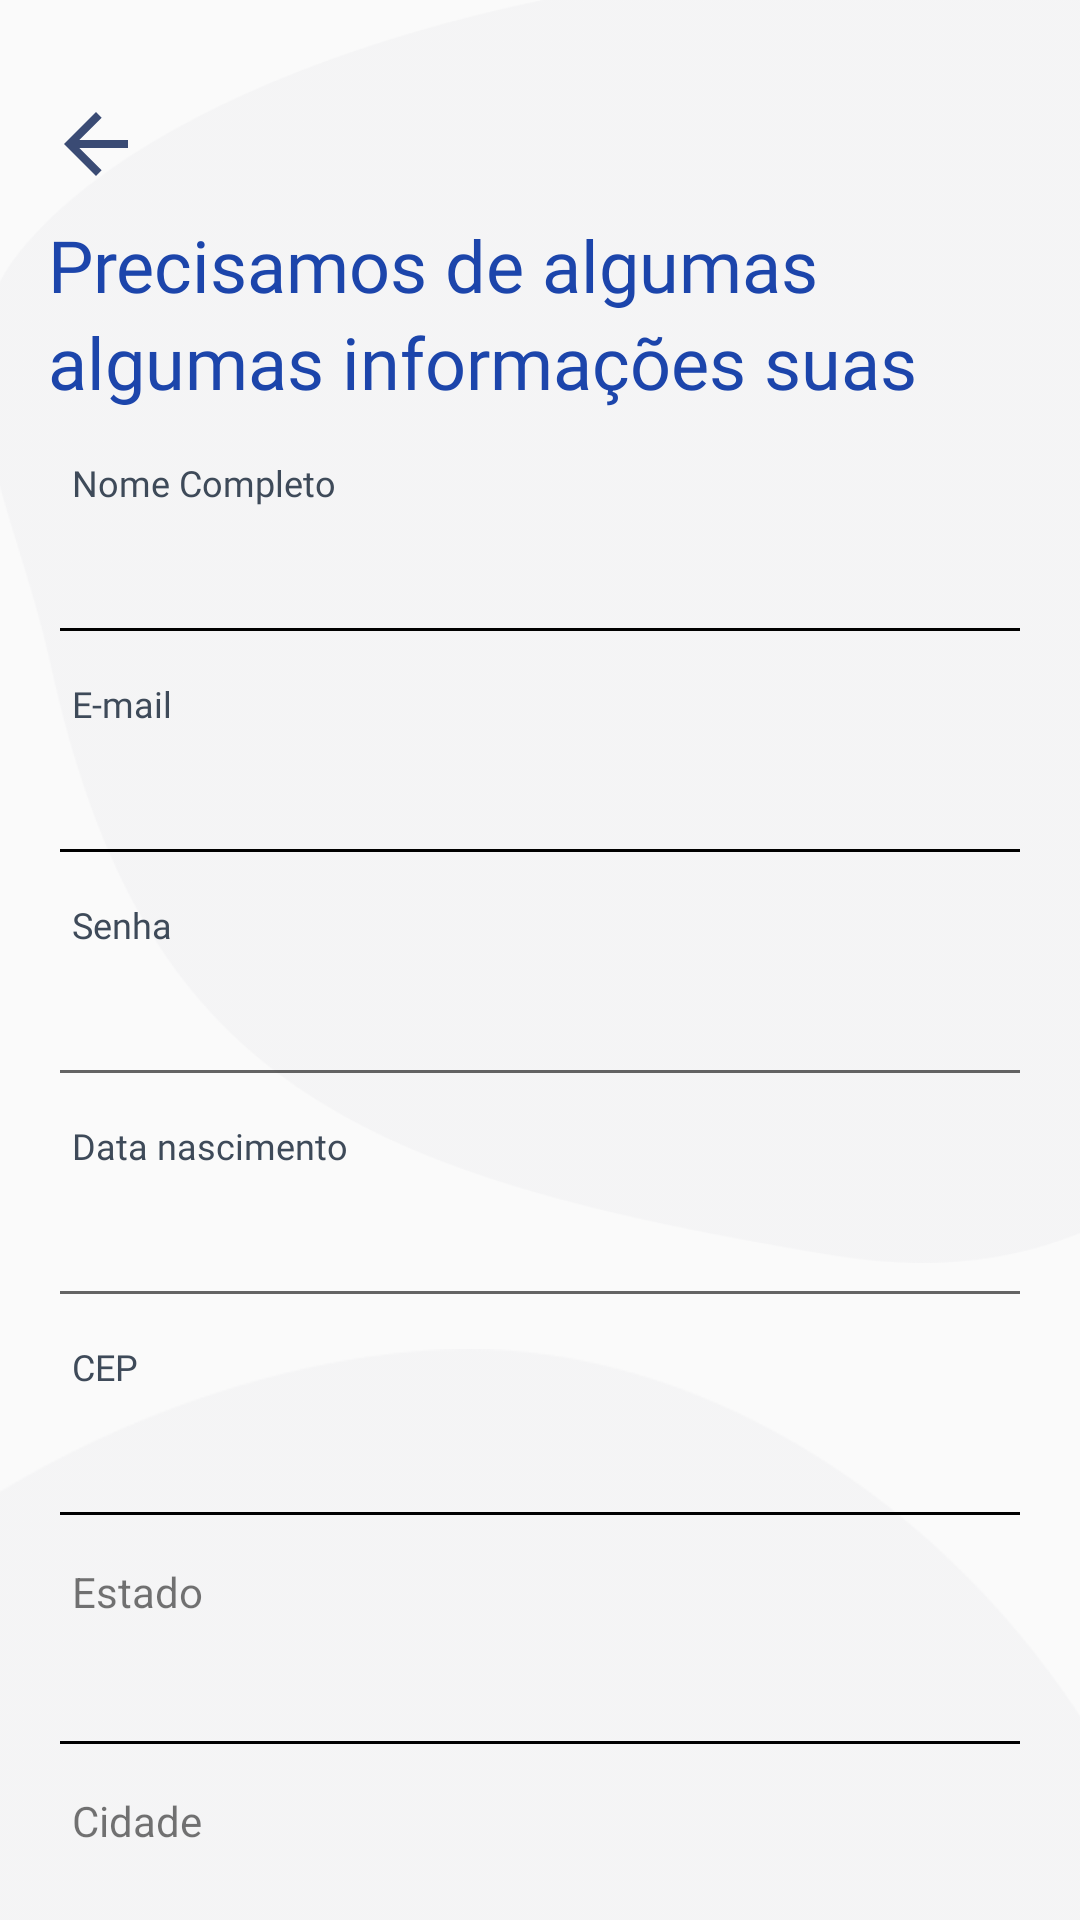

Produce the Android XML layout that renders to this screen, including the resource entries it uses.
<!-- AndroidManifest.xml: application theme AppTheme -->
<!-- res/layout/activity_register.xml -->
<?xml version="1.0" encoding="utf-8"?>
<layout xmlns:app="http://schemas.android.com/apk/res-auto"
    xmlns:tools="http://schemas.android.com/tools"
    xmlns:android="http://schemas.android.com/apk/res/android">

    <data>
        <variable
            name="viewmodel"
            type="com.stetter.escambo.ui.register.RegisterViewModel" />

    </data>

    <androidx.core.widget.NestedScrollView
        android:layout_width="match_parent"
        android:layout_height="match_parent"
        android:fillViewport="true">

        <androidx.constraintlayout.widget.ConstraintLayout
            android:layout_width="match_parent"
            android:layout_height="match_parent"
            tools:context=".ui.register.RegisterActivity">


            <ImageView
                android:id="@+id/ivUpRegister"
                android:layout_width="32dp"
                android:layout_height="32dp"
                android:layout_marginStart="16dp"
                android:layout_marginTop="32dp"
                android:src="@drawable/ic_arrow_back_black_24dp"
                app:layout_constraintStart_toStartOf="parent"
                app:layout_constraintTop_toTopOf="parent" />

            <ImageView
                android:id="@+id/imageView4"
                android:layout_width="367dp"
                android:layout_height="421dp"
                android:adjustViewBounds="true"
                android:contentDescription="@string/water_mark"
                android:scaleType="fitXY"
                android:src="@drawable/shape_1"
                app:layout_constraintEnd_toEndOf="parent"
                app:layout_constraintTop_toTopOf="parent" />

            <ImageView
                android:id="@+id/imgBottomShape"
                android:layout_width="412dp"
                android:layout_height="285dp"
                android:scaleType="fitXY"
                android:src="@drawable/oval_bottom"
                app:layout_constraintBottom_toBottomOf="parent"
                app:layout_constraintStart_toStartOf="parent" />


            <TextView
                android:id="@+id/tvLabelRegister"
                style="@style/precisamosDeAlguma"
                android:layout_width="wrap_content"
                android:layout_height="wrap_content"
                android:layout_marginTop="8dp"
                android:text="@string/register_info"
                app:layout_constraintStart_toStartOf="@+id/ivUpRegister"
                app:layout_constraintTop_toBottomOf="@+id/ivUpRegister" />

            <TextView
                android:id="@+id/tvFullName"
                style="@style/inputLabel"
                android:layout_width="wrap_content"
                android:layout_height="wrap_content"
                android:layout_marginStart="8dp"
                android:layout_marginTop="16dp"
                android:text="@string/full_name"
                app:layout_constraintStart_toStartOf="@+id/edtFullName"
                app:layout_constraintTop_toBottomOf="@+id/tvLabelRegister" />


            <TextView
                android:id="@+id/textView3"
                style="@style/inputLabel"
                android:layout_width="wrap_content"
                android:layout_height="wrap_content"
                android:layout_marginStart="8dp"
                android:layout_marginTop="8dp"
                android:text="@string/e_mail"
                app:layout_constraintStart_toStartOf="@+id/edtEmail"
                app:layout_constraintTop_toBottomOf="@+id/edtFullName" />

            <TextView
                android:id="@+id/tvLabelPassword"
                style="@style/inputLabel"
                android:layout_width="wrap_content"
                android:layout_height="wrap_content"
                android:layout_marginStart="8dp"
                android:layout_marginTop="8dp"
                android:text="@string/senha"
                app:layout_constraintStart_toStartOf="@+id/edtRegisterPassword"
                app:layout_constraintTop_toBottomOf="@+id/edtEmail" />

            <EditText
                android:id="@+id/edtFullName"
                android:layout_width="0dp"
                android:layout_height="wrap_content"
                android:layout_marginTop="8dp"
                android:layout_marginEnd="16dp"
                android:backgroundTint="@android:color/black"
                android:ems="10"
                android:inputType="textPersonName"
                app:layout_constraintEnd_toEndOf="parent"
                app:layout_constraintStart_toStartOf="@+id/tvLabelRegister"
                app:layout_constraintTop_toBottomOf="@+id/tvFullName" />

            <EditText
                android:id="@+id/edtEmail"
                android:layout_width="0dp"
                android:layout_height="wrap_content"
                android:layout_marginTop="8dp"
                android:backgroundTint="@android:color/black"
                android:ems="10"
                android:inputType="textEmailAddress"
                app:layout_constraintEnd_toEndOf="@+id/edtFullName"
                app:layout_constraintStart_toStartOf="@+id/edtFullName"
                app:layout_constraintTop_toBottomOf="@+id/textView3" />

            <EditText
                android:id="@+id/edtRegisterPassword"
                android:layout_width="0dp"
                android:layout_height="wrap_content"
                android:layout_marginTop="8dp"
                android:ems="10"
                android:inputType="textPassword"
                app:layout_constraintEnd_toEndOf="@+id/edtEmail"
                app:layout_constraintStart_toStartOf="@+id/edtEmail"
                app:layout_constraintTop_toBottomOf="@+id/tvLabelPassword" />

            <TextView
                android:id="@+id/labelBirthDate"
                style="@style/inputLabel"
                android:layout_width="wrap_content"
                android:layout_height="wrap_content"
                android:layout_marginStart="8dp"
                android:layout_marginTop="8dp"
                android:text="@string/birthdate"
                app:layout_constraintStart_toStartOf="@+id/edtBirthDate"
                app:layout_constraintTop_toBottomOf="@+id/edtRegisterPassword" />

            <EditText
                android:id="@+id/edtBirthDate"
                android:layout_width="0dp"
                android:layout_height="wrap_content"
                android:layout_marginTop="8dp"
                android:ems="10"
                android:enabled="true"
                android:clickable="true"
                android:focusable="true"
                android:inputType="date"
                android:maxLength="10"
                app:layout_constraintEnd_toEndOf="@+id/edtRegisterPassword"
                app:layout_constraintStart_toStartOf="@+id/edtRegisterPassword"
                app:layout_constraintTop_toBottomOf="@+id/labelBirthDate" />

            <TextView
                android:id="@+id/textView9"
                style="@style/inputLabel"
                android:layout_width="wrap_content"
                android:layout_height="wrap_content"
                android:layout_marginTop="8dp"
                android:text="@string/cep"
                app:layout_constraintStart_toStartOf="@+id/labelBirthDate"
                app:layout_constraintTop_toBottomOf="@+id/edtBirthDate" />

            <EditText
                android:id="@+id/edtPostalCode"
                android:layout_width="0dp"
                android:layout_height="wrap_content"
                android:layout_marginTop="8dp"
                android:ems="10"
                android:maxLength="9"
                android:backgroundTint="@android:color/black"
                android:inputType="number"
                app:layout_constraintEnd_toEndOf="@+id/edtBirthDate"
                app:layout_constraintStart_toStartOf="@+id/edtBirthDate"
                app:layout_constraintTop_toBottomOf="@+id/textView9" />


            <EditText
                android:id="@+id/edtUF"
                android:layout_width="0dp"
                android:layout_height="wrap_content"
                android:layout_marginTop="8dp"
                android:maxLength="2"
                android:backgroundTint="@android:color/black"
                app:layout_constraintEnd_toEndOf="@+id/edtPostalCode"
                app:layout_constraintStart_toStartOf="@+id/edtPostalCode"
                app:layout_constraintTop_toBottomOf="@+id/labelUF" />

            <TextView
                android:id="@+id/labelUF"
                android:layout_width="wrap_content"
                android:layout_height="wrap_content"
                android:layout_marginTop="8dp"
                android:text="@string/uf"
                app:layout_constraintStart_toStartOf="@+id/textView9"
                app:layout_constraintTop_toBottomOf="@+id/edtPostalCode" />

            <TextView
                android:id="@+id/labelCity"
                android:layout_width="wrap_content"
                android:layout_height="wrap_content"
                android:layout_marginTop="8dp"
                android:text="@string/city"
                app:layout_constraintStart_toStartOf="@+id/labelUF"
                app:layout_constraintTop_toBottomOf="@+id/edtUF" />

            <EditText
                android:id="@+id/edtCity"
                android:layout_width="0dp"
                android:layout_height="wrap_content"
                android:layout_marginTop="8dp"
                android:ems="10"
                android:inputType="textPersonName"
                app:layout_constraintEnd_toEndOf="@+id/edtUF"
                app:layout_constraintStart_toStartOf="@+id/edtUF"
                app:layout_constraintTop_toBottomOf="@+id/labelCity" />

            <Button
                android:id="@+id/btnRegister"
                style="@style/greenGradientButton"
                android:layout_marginTop="16dp"
                android:text="@string/register"
                app:layout_constraintEnd_toEndOf="@+id/edtCity"
                app:layout_constraintStart_toStartOf="@+id/edtCity"
                app:layout_constraintTop_toBottomOf="@+id/edtCity" />


        </androidx.constraintlayout.widget.ConstraintLayout>


    </androidx.core.widget.NestedScrollView>
</layout>
<!-- resources referenced by this layout -->
<resources>
  <!-- drawable ic_arrow_back_black_24dp (drawable) -->
  <vector android:height="24dp" android:tint="#3A4B74"
      android:viewportHeight="24.0" android:viewportWidth="24.0"
      android:width="24dp" xmlns:android="http://schemas.android.com/apk/res/android">
      <path android:fillColor="#FF000000" android:pathData="M20,11H7.83l5.59,-5.59L12,4l-8,8 8,8 1.41,-1.41L7.83,13H20v-2z"/>
  </vector>
  <!-- drawable oval_bottom: png bitmap (drawable, 4293 bytes) -->
  <!-- drawable shape_1: png bitmap (drawable, 44473 bytes) -->
  <string name="birthdate">Data nascimento</string>
  <string name="cep">CEP</string>
  <string name="city">Cidade</string>
  <string name="e_mail">E-mail</string>
  <string name="full_name">Nome Completo</string>
  <string name="register">Cadastrar</string>
  <string name="register_info">Precisamos de algumas \nalgumas informações suas</string>
  <string name="senha">Senha</string>
  <string name="uf">Estado</string>
  <string name="water_mark">water mark</string>
  <style name="greenGradientButton">
          <item name="android:layout_width">0dp</item>
          <item name="android:layout_height">53dp</item>
          <item name="android:layout_marginTop">16dp</item>
          <item name="android:textSize">18sp</item>
          <item name="android:textColor">@android:color/white</item>
          <item name="android:fontFamily">@font/circular_std_bold</item>
          <item name="android:textAllCaps">true</item>
          <item name="android:lineSpacingMultiplier">0.86</item>
          <item name="android:background">@drawable/bg_green</item>
      </style>
  <style name="inputLabel">
          <item name="android:fontFamily">@font/ciruclar_std_book</item>
          <item name="android:textColor">#FF3E4A59</item>
          <item name="android:textSize">12sp</item>
          <item name="android:lineSpacingMultiplier">1.33</item>
      </style>
  <style name="precisamosDeAlguma">
          <item name="android:fontFamily">@font/circular_std_bold</item>
          <item name="android:textColor">#FF1C45AB</item>
          <item name="android:textSize">24sp</item>
          <item name="android:lineSpacingMultiplier">1.13</item>
      </style>
  <style name="AppTheme" parent="Theme.AppCompat.Light.NoActionBar">
          
          <item name="colorPrimary">@color/colorPrimary</item>
          <item name="colorPrimaryDark">@color/colorPrimaryDark</item>
          <item name="colorAccent">@color/colorAccent</item>
          <item name="android:windowActivityTransitions">true</item>
      </style>
  <!-- drawable bg_green (drawable) -->
  <?xml version="1.0" encoding="utf-8"?>
  <selector xmlns:android="http://schemas.android.com/apk/res/android">
  <item android:state_pressed="true" >
      <shape android:shape="rectangle" xmlns:android="http://schemas.android.com/apk/res/android">
          <corners android:radius="6dp"/>
          <gradient android:angle="180"
              android:type="linear"
              android:startColor="#881A6565"
              android:endColor="#8500EEB7"
              />
  
      </shape>
  
  </item>
  <item>
      <shape android:shape="rectangle" xmlns:android="http://schemas.android.com/apk/res/android">
          <corners android:radius="6dp"/>
          <gradient android:angle="180"
              android:type="linear"
              android:startColor="#1A6565"
              android:endColor="#FF00EEB7"/>
  
      </shape>
  </item>
  </selector>
  <color name="colorPrimary">#00307f</color>
  <color name="colorPrimaryDark">#000b52</color>
  <color name="colorAccent">#4759af</color>
</resources>
